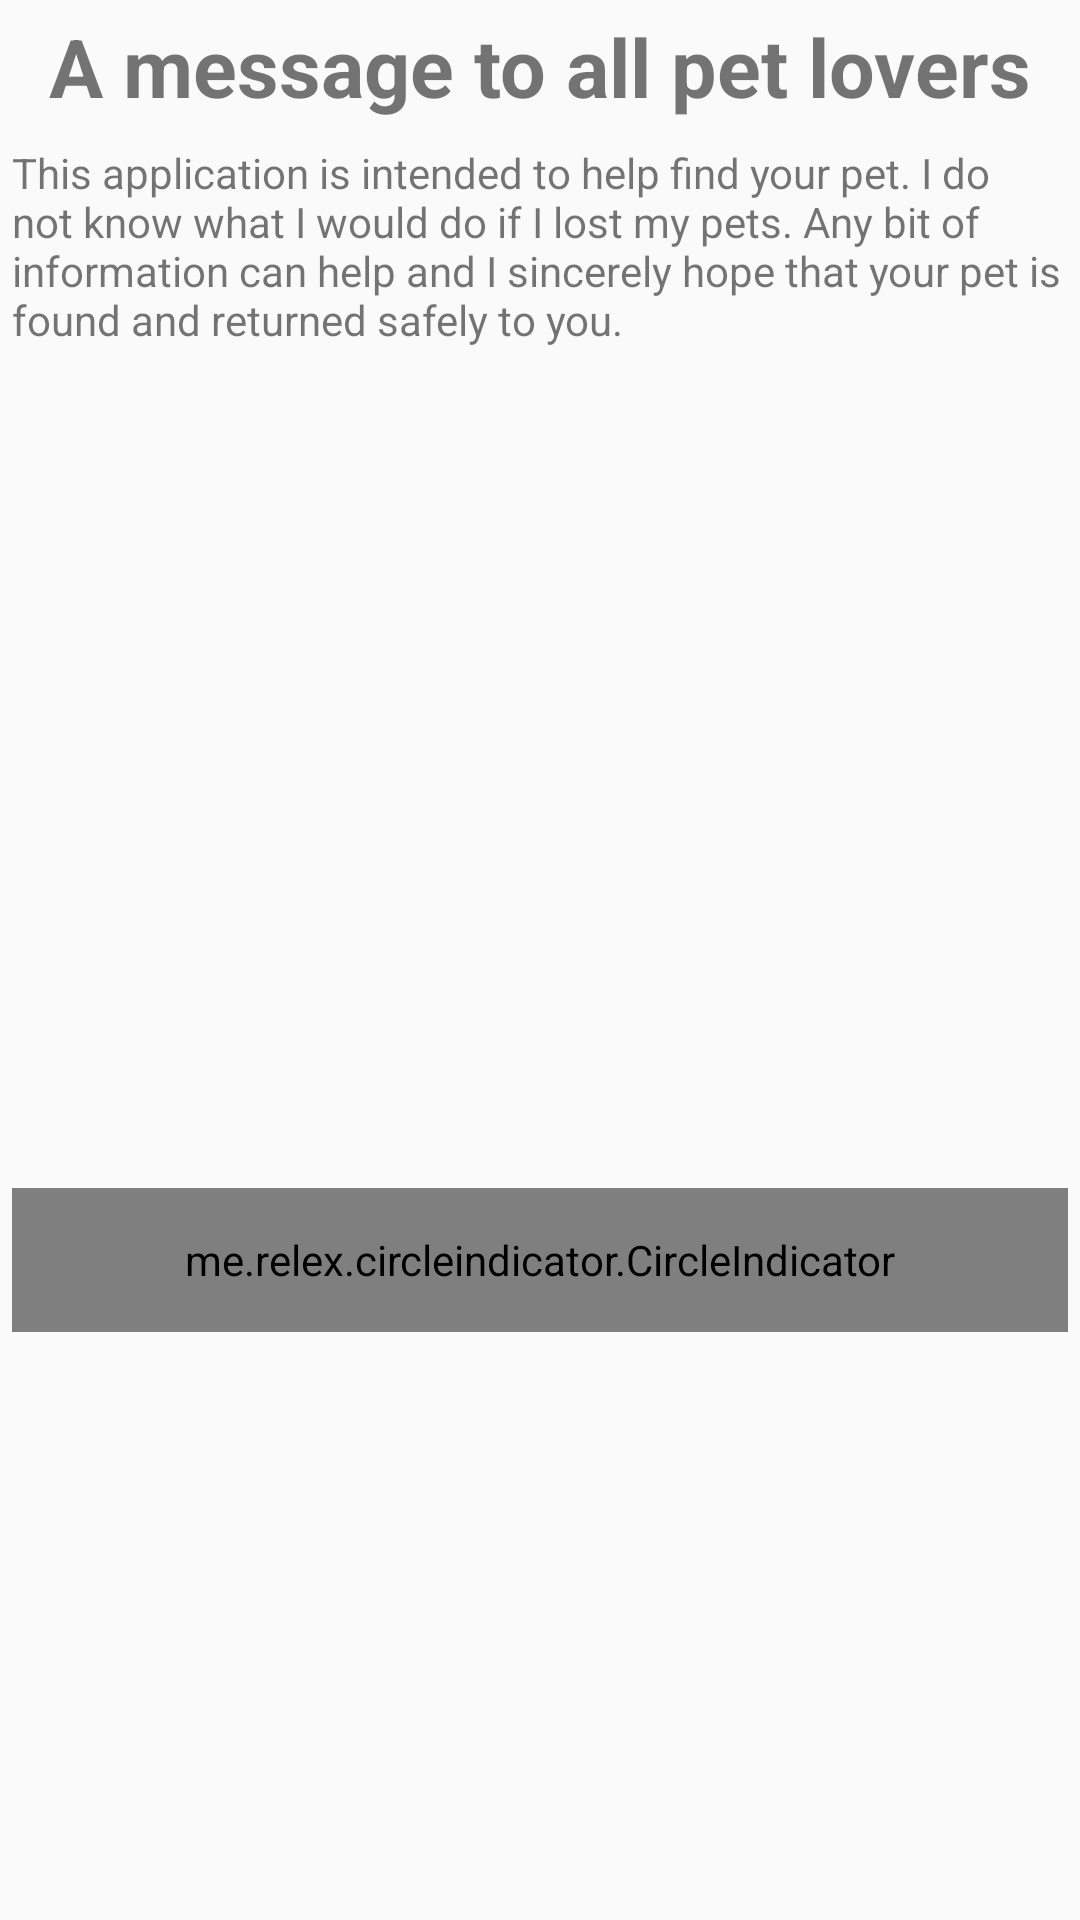

Layout XML and referenced resources for this Android screen:
<!-- AndroidManifest.xml: application theme AppTheme -->
<!-- res/layout/activity_about.xml -->
<?xml version="1.0" encoding="utf-8"?>
<ScrollView xmlns:android="http://schemas.android.com/apk/res/android"
    xmlns:app="http://schemas.android.com/apk/res-auto"
    xmlns:tools="http://schemas.android.com/tools"
    android:layout_width="match_parent"
    android:layout_height="match_parent"
    tools:context="com.example.enduser.lostpets.AboutActivity">
    

    <LinearLayout
        android:orientation="vertical"
        android:layout_width="match_parent"
        android:layout_height="match_parent">

        <TextView
            android:layout_margin="4dp"
            android:textSize="27sp"
            android:textStyle="bold"
            android:text="A message to all pet lovers"
            android:layout_gravity="center"
            android:layout_width="wrap_content"
            android:layout_height="wrap_content" />
        <TextView
            android:layout_margin="4dp"
            android:text="This application is intended to help find your pet. I do not know what I would do if I lost my pets. Any bit of information can help and I sincerely hope that your pet is found and returned safely to you. "
            android:layout_width="match_parent"
            android:layout_height="wrap_content" />

        <RelativeLayout
            android:layout_margin="4dp"
            android:layout_width="match_parent"
            android:layout_height="320dp">

            <android.support.v4.view.ViewPager
                android:id="@+id/about_activity_pager"
                android:layout_width="match_parent"
                android:layout_height="match_parent"/>
            <me.relex.circleindicator.CircleIndicator
                android:id="@+id/about_activty_circle_idicator"
                android:layout_alignParentBottom="true"
                android:layout_width="match_parent"
                android:layout_height="48dp"/>

        </RelativeLayout>


    </LinearLayout>

</ScrollView>
<!-- resources referenced by this layout -->
<resources>
  <style name="AppTheme" parent="Theme.AppCompat.DayNight.DarkActionBar">
          
          <item name="colorPrimary">@color/colorPrimary</item>
          <item name="colorPrimaryDark">@color/colorPrimaryDark</item>
          <item name="colorAccent">@color/colorAccent</item>
          <item name="preferenceTheme"> @style/PreferenceThemeOverlay</item>
      </style>
  <color name="colorPrimary">#80c683</color>
  <color name="colorPrimaryDark">#509556</color>
  <color name="colorAccent">#FF4081</color>
</resources>
